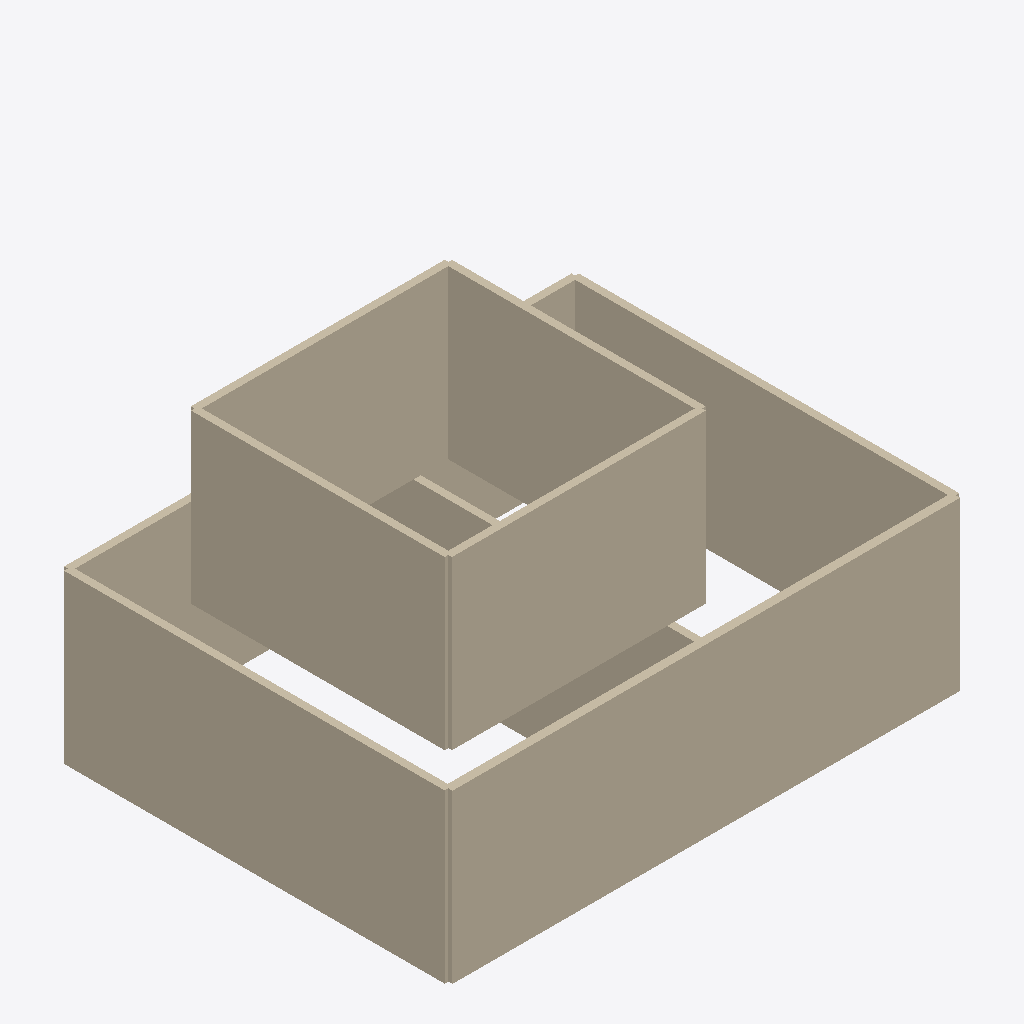
Isometric view of an IFC building model (IFC-SPF (STEP), schema IFC4, length unit millimetre), seen from the south-west, elements coloured by IFC class: 9 walls (beige).
Extent 7.4 m × 5.6 m × 5.3 m (x, y, z). Storeys (2): 1F at 0.00 m; 2F at 2.90 m. Elements (9): 9 IfcWallStandardCase.

HEADER;
FILE_DESCRIPTION(('ViewDefinition [CoordinationView]'),'2;1');
FILE_NAME('','2026-07-06T16:12:16',(''),(''),'IfcOpenShell 0.8.5-1c5b825','IfcOpenShell 0.8.5-1c5b825','');
FILE_SCHEMA(('IFC4'));
ENDSEC;
DATA;
#7=IFCPROJECT('3eotwF6jLDy9F38gilyQ7i',$,'Golden fixture: two-storey house',$,$,$,$,(#3),#5);
#8=IFCSITE('0s9V3Spfv3ehIbzM3QN$W9',$,'Site',$,$,$,$,$,$,$,$,$,$,$);
#9=IFCBUILDING('24PQL$9YDAXOLT_Vbv9Mmd',$,'Golden fixture: two-storey house',$,$,$,$,$,$,$,$,$);
#12=IFCBUILDINGSTOREY('2WEdyiJx55ARW3YOxRgYTw',$,'1F',$,$,$,$,$,$,0.0);
#118=IFCBUILDINGSTOREY('1s_LGF1gPDKxU3_r$ID1bY',$,'2F',$,$,$,$,$,$,2900.0);
#25=IFCWALLSTANDARDCASE('0$cYiSJLvFO8fnahF4rURt',$,'w-south',$,$,#6,#24,$,$);
#64=IFCWALLSTANDARDCASE('32zDbY$$58lfRqRSj03IWr',$,'w-west',$,$,#6,#63,$,$);
#131=IFCWALLSTANDARDCASE('29X1FPa0LBfBJGg91tbPlh',$,'w2-south',$,$,#6,#130,$,$);
#170=IFCWALLSTANDARDCASE('2rvsfjYhfFcOwEjRx6urFY',$,'w2-west',$,$,#6,#169,$,$);
#38=IFCWALLSTANDARDCASE('1zTzL_6qr2zA6F2mSlOGqR',$,'w-east',$,$,#6,#37,$,$);
#144=IFCWALLSTANDARDCASE('1rhLMu8Kf0EuZxu1giJ7RX',$,'w2-east',$,$,#6,#143,$,$);
#157=IFCWALLSTANDARDCASE('1v4Vy9vkX1p97VS0ilA0lZ',$,'w2-north',$,$,#6,#156,$,$);
#51=IFCWALLSTANDARDCASE('1wckyIcDf178GmFmrCZieU',$,'w-north',$,$,#6,#50,$,$);
#77=IFCWALLSTANDARDCASE('2FryMJxgL51RQAs__ypKAB',$,'w-center',$,$,#6,#76,$,$);
ENDSEC;
